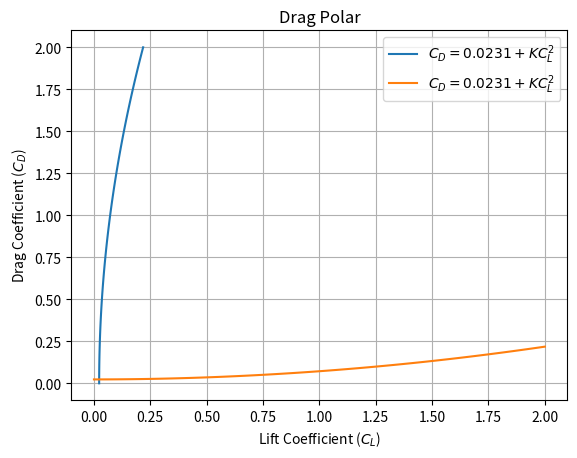

This figure's Python source:
import matplotlib.pyplot as plt
import numpy as np
import math

K = 1/(math.pi*0.816*8)
cl = np.linspace(0, 2, 100)
cd = 0.0231 + K * cl**2

plt.plot(cd, cl, label=r'$C_D = 0.0231 + KC_L^2$')
plt.title("Drag Polar")
plt.ylabel('Lift Coefficient ($C_L$)')
plt.xlabel('Drag Coefficient ($C_D$)')
plt.legend()
plt.grid(True)
plt.show()

plt.plot(cl, cd, label=r'$C_D = 0.0231 + KC_L^2$')
plt.title("Drag Polar")
plt.xlabel('Lift Coefficient ($C_L$)')
plt.ylabel('Drag Coefficient ($C_D$)')
plt.legend()
plt.grid(True)
plt.show() 



